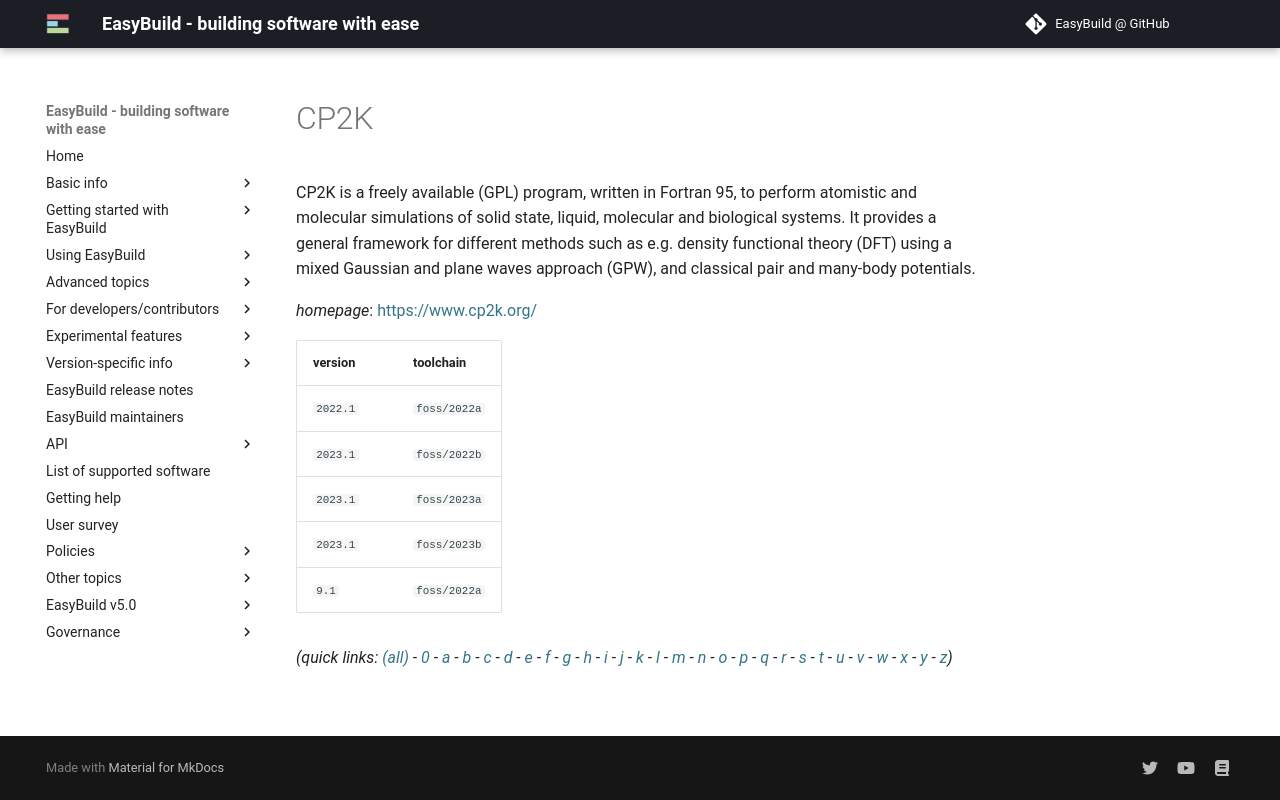

repository: easybuilders/easybuild-docs · page: version-specific/supported-software/c/CP2K/index.html · generator: mkdocs

---
search:
  boost: 0.5
---
# CP2K

CP2K is a freely available (GPL) program, written in Fortran 95, to perform atomistic and molecular  simulations of solid state, liquid, molecular and biological systems. It provides a general framework for different  methods such as e.g. density functional theory (DFT) using a mixed Gaussian and plane waves approach (GPW), and  classical pair and many-body potentials.

*homepage*: <https://www.cp2k.org/>

version | toolchain
--------|----------
``2022.1`` | ``foss/2022a``
``2023.1`` | ``foss/2022b``
``2023.1`` | ``foss/2023a``
``2023.1`` | ``foss/2023b``
``9.1`` | ``foss/2022a``


*(quick links: [(all)](../index.md) - [0](../0/index.md) - [a](../a/index.md) - [b](../b/index.md) - [c](../c/index.md) - [d](../d/index.md) - [e](../e/index.md) - [f](../f/index.md) - [g](../g/index.md) - [h](../h/index.md) - [i](../i/index.md) - [j](../j/index.md) - [k](../k/index.md) - [l](../l/index.md) - [m](../m/index.md) - [n](../n/index.md) - [o](../o/index.md) - [p](../p/index.md) - [q](../q/index.md) - [r](../r/index.md) - [s](../s/index.md) - [t](../t/index.md) - [u](../u/index.md) - [v](../v/index.md) - [w](../w/index.md) - [x](../x/index.md) - [y](../y/index.md) - [z](../z/index.md))*
